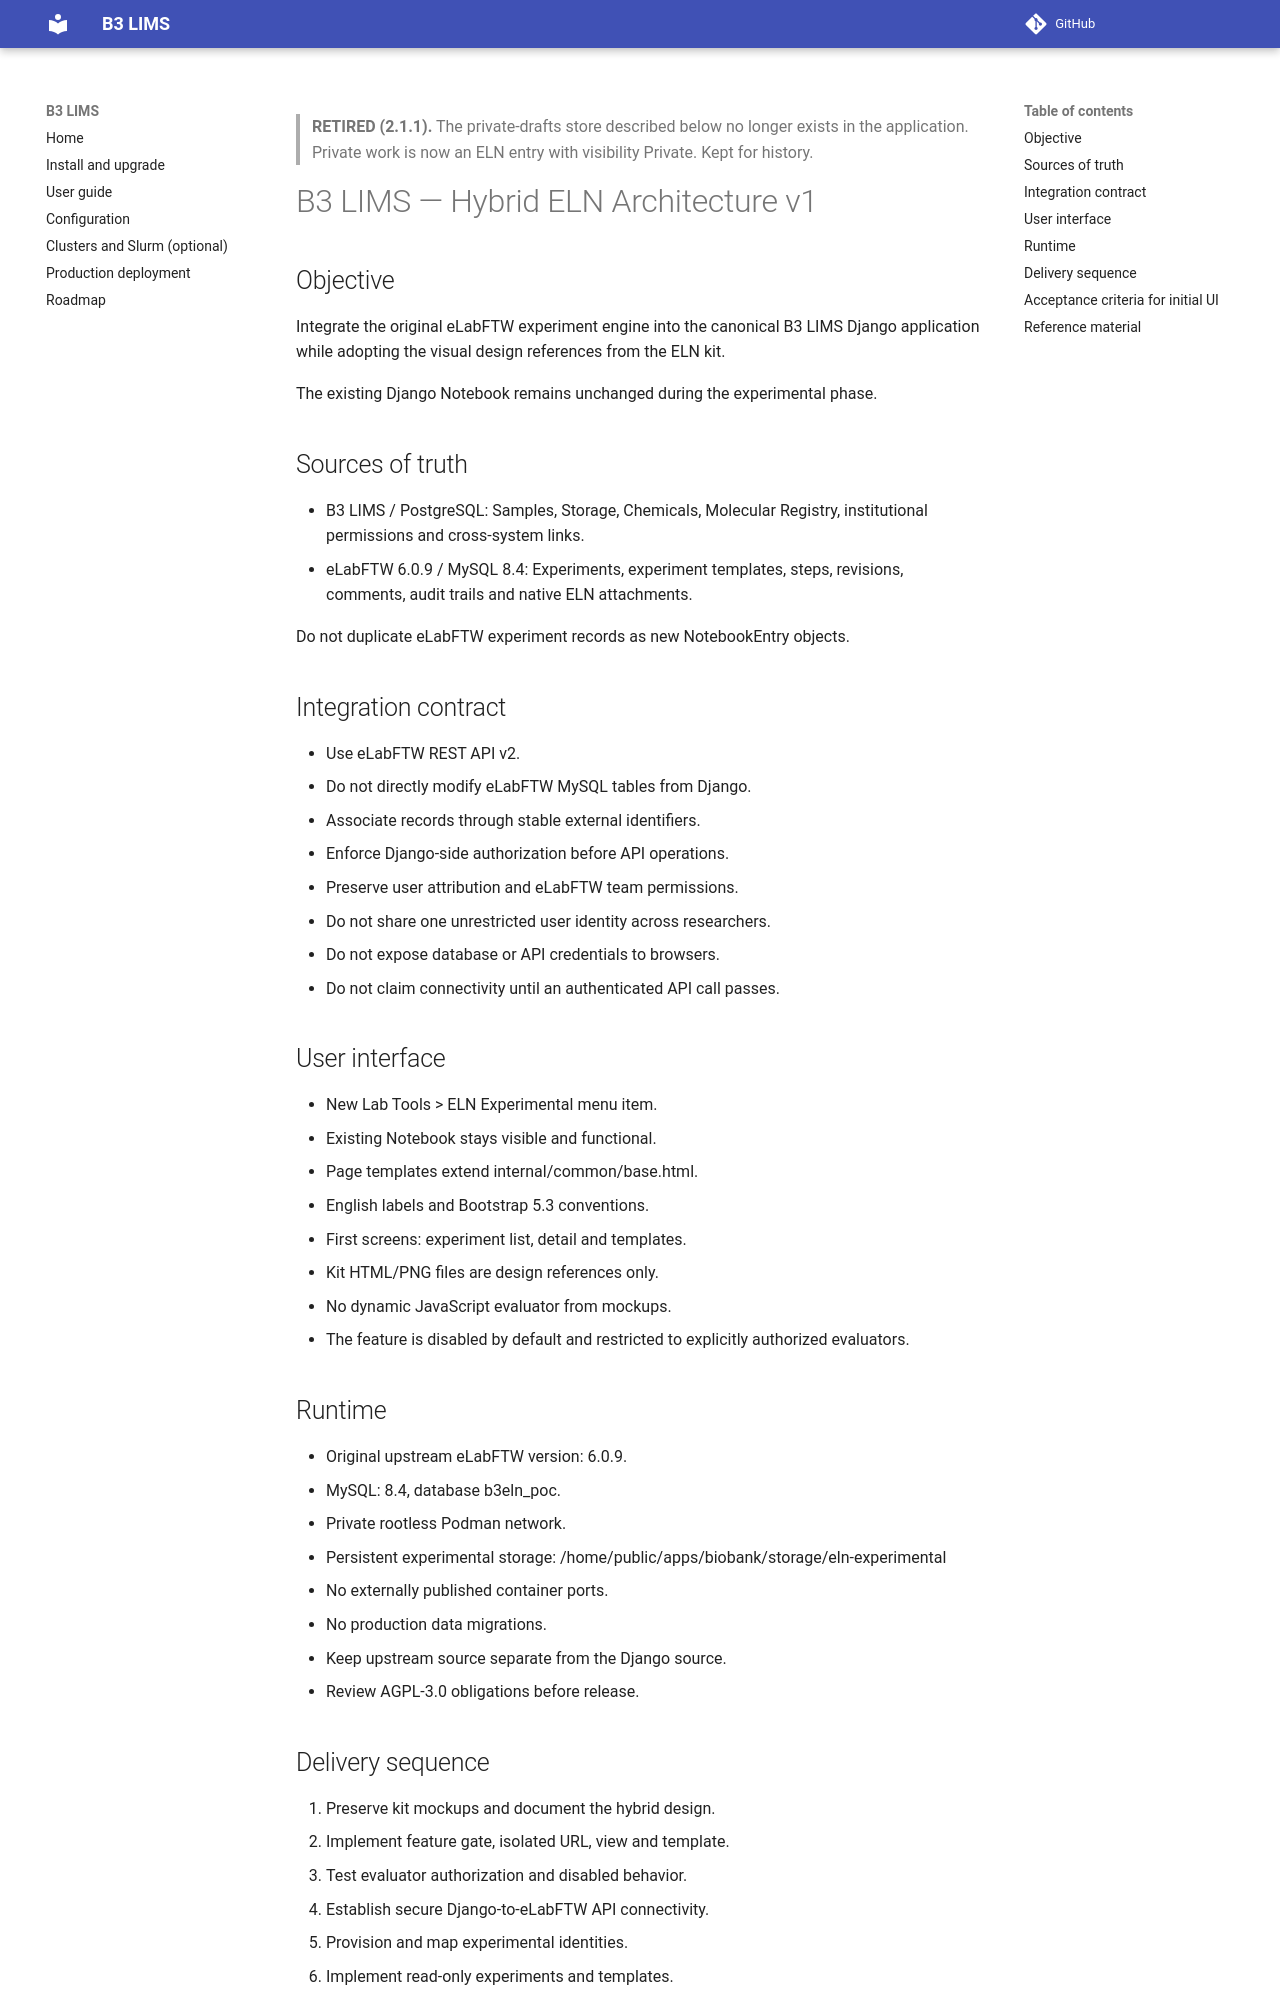

repository: leepusp/b3lims · page: development/eln_hybrid_architecture_v1/index.html · generator: mkdocs

> **RETIRED (2.1.1).** The private-drafts store described below no longer exists in the application.
> Private work is now an ELN entry with visibility Private. Kept for history.

# B3 LIMS — Hybrid ELN Architecture v1

## Objective

Integrate the original eLabFTW experiment engine into the
canonical B3 LIMS Django application while adopting the
visual design references from the ELN kit.

The existing Django Notebook remains unchanged during
the experimental phase.

## Sources of truth

- B3 LIMS / PostgreSQL:
  Samples, Storage, Chemicals, Molecular Registry,
  institutional permissions and cross-system links.
- eLabFTW 6.0.9 / MySQL 8.4:
  Experiments, experiment templates, steps, revisions,
  comments, audit trails and native ELN attachments.

Do not duplicate eLabFTW experiment records as new
NotebookEntry objects.

## Integration contract

- Use eLabFTW REST API v2.
- Do not directly modify eLabFTW MySQL tables from Django.
- Associate records through stable external identifiers.
- Enforce Django-side authorization before API operations.
- Preserve user attribution and eLabFTW team permissions.
- Do not share one unrestricted user identity across researchers.
- Do not expose database or API credentials to browsers.
- Do not claim connectivity until an authenticated API call passes.

## User interface

- New Lab Tools > ELN Experimental menu item.
- Existing Notebook stays visible and functional.
- Page templates extend internal/common/base.html.
- English labels and Bootstrap 5.3 conventions.
- First screens: experiment list, detail and templates.
- Kit HTML/PNG files are design references only.
- No dynamic JavaScript evaluator from mockups.
- The feature is disabled by default and restricted to
  explicitly authorized evaluators.

## Runtime

- Original upstream eLabFTW version: 6.0.9.
- MySQL: 8.4, database b3eln_poc.
- Private rootless Podman network.
- Persistent experimental storage:
  /home/public/apps/biobank/storage/eln-experimental
- No externally published container ports.
- No production data migrations.
- Keep upstream source separate from the Django source.
- Review AGPL-3.0 obligations before release.
